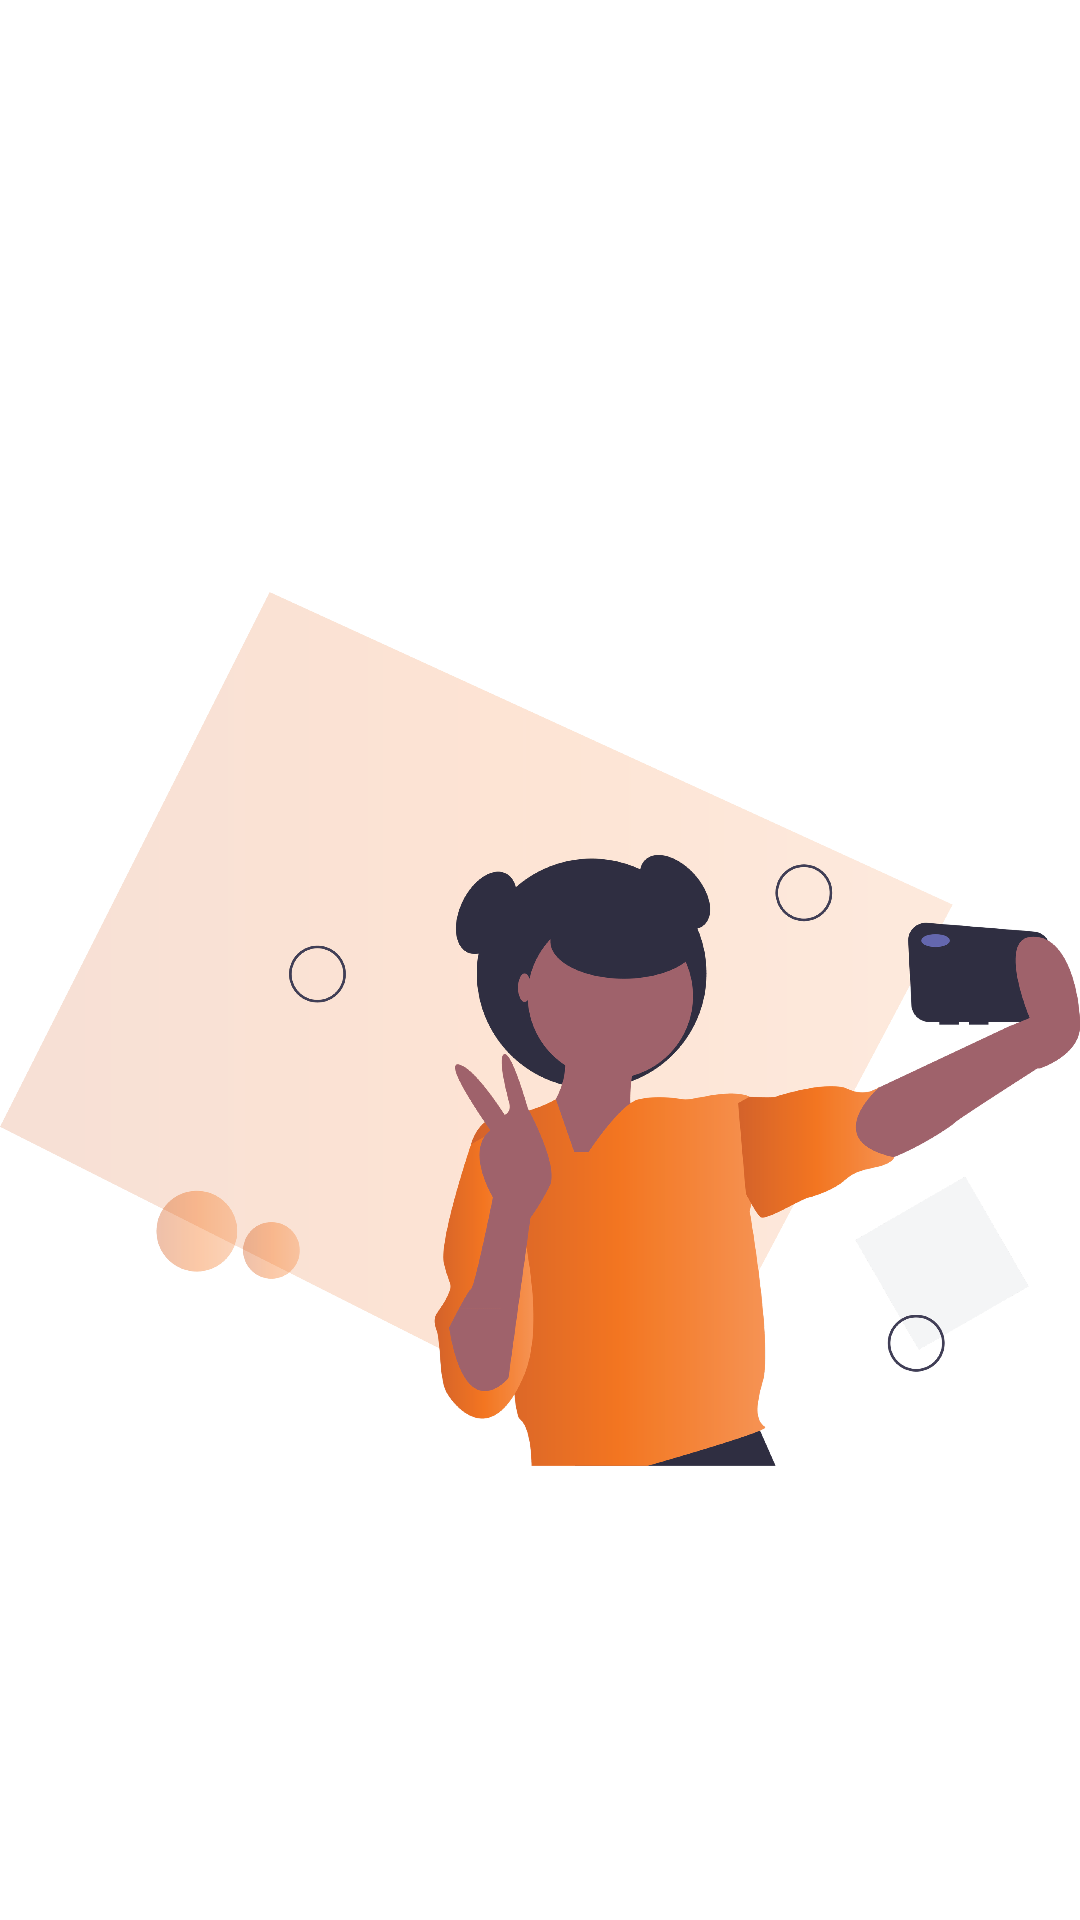

Reconstruct the res/layout file that produces this screen, plus the resources it refers to.
<!-- AndroidManifest.xml: application theme Theme.PhotoWeather -->
<!-- res/layout/fragment_photo.xml -->
<?xml version="1.0" encoding="utf-8"?>
<layout>

    <LinearLayout xmlns:android="http://schemas.android.com/apk/res/android"
        xmlns:tools="http://schemas.android.com/tools"
        android:layout_width="match_parent"
        android:layout_height="match_parent"
        android:orientation="vertical"
        tools:context=".fragments.PhotoFragment">


        <ImageView
            android:id="@+id/back_button_image_view"
            android:layout_width="30dp"
            android:layout_height="30dp"
            android:layout_margin="8dp"
            android:src="@drawable/ic_arrow_back" />

        <ImageView
            android:id="@+id/selected_photo_image_view"
            android:layout_width="match_parent"
            android:layout_height="match_parent"
            android:src="@drawable/taking_selfie" />

    </LinearLayout>

</layout>
<!-- resources referenced by this layout -->
<resources>
  <!-- drawable taking_selfie: png bitmap (drawable-hdpi, 328488 bytes) -->
  <style name="Theme.PhotoWeather" parent="Theme.MaterialComponents.DayNight.NoActionBar">
          
          <item name="colorPrimary">@color/purple_500</item>
          <item name="colorPrimaryVariant">@color/purple_700</item>
          <item name="colorOnPrimary">@color/white</item>
          
          <item name="colorSecondary">@color/teal_200</item>
          <item name="colorSecondaryVariant">@color/teal_700</item>
          <item name="colorOnSecondary">@color/black</item>
          
          <item name="android:statusBarColor" tools:targetApi="l">?attr/colorPrimaryVariant</item>
          
      </style>
  <color name="purple_500">#FF6200EE</color>
  <color name="purple_700">#FF3700B3</color>
  <color name="white">#FFFFFFFF</color>
  <color name="teal_200">#FF03DAC5</color>
  <color name="teal_700">#FF018786</color>
  <color name="black">#FF000000</color>
</resources>
